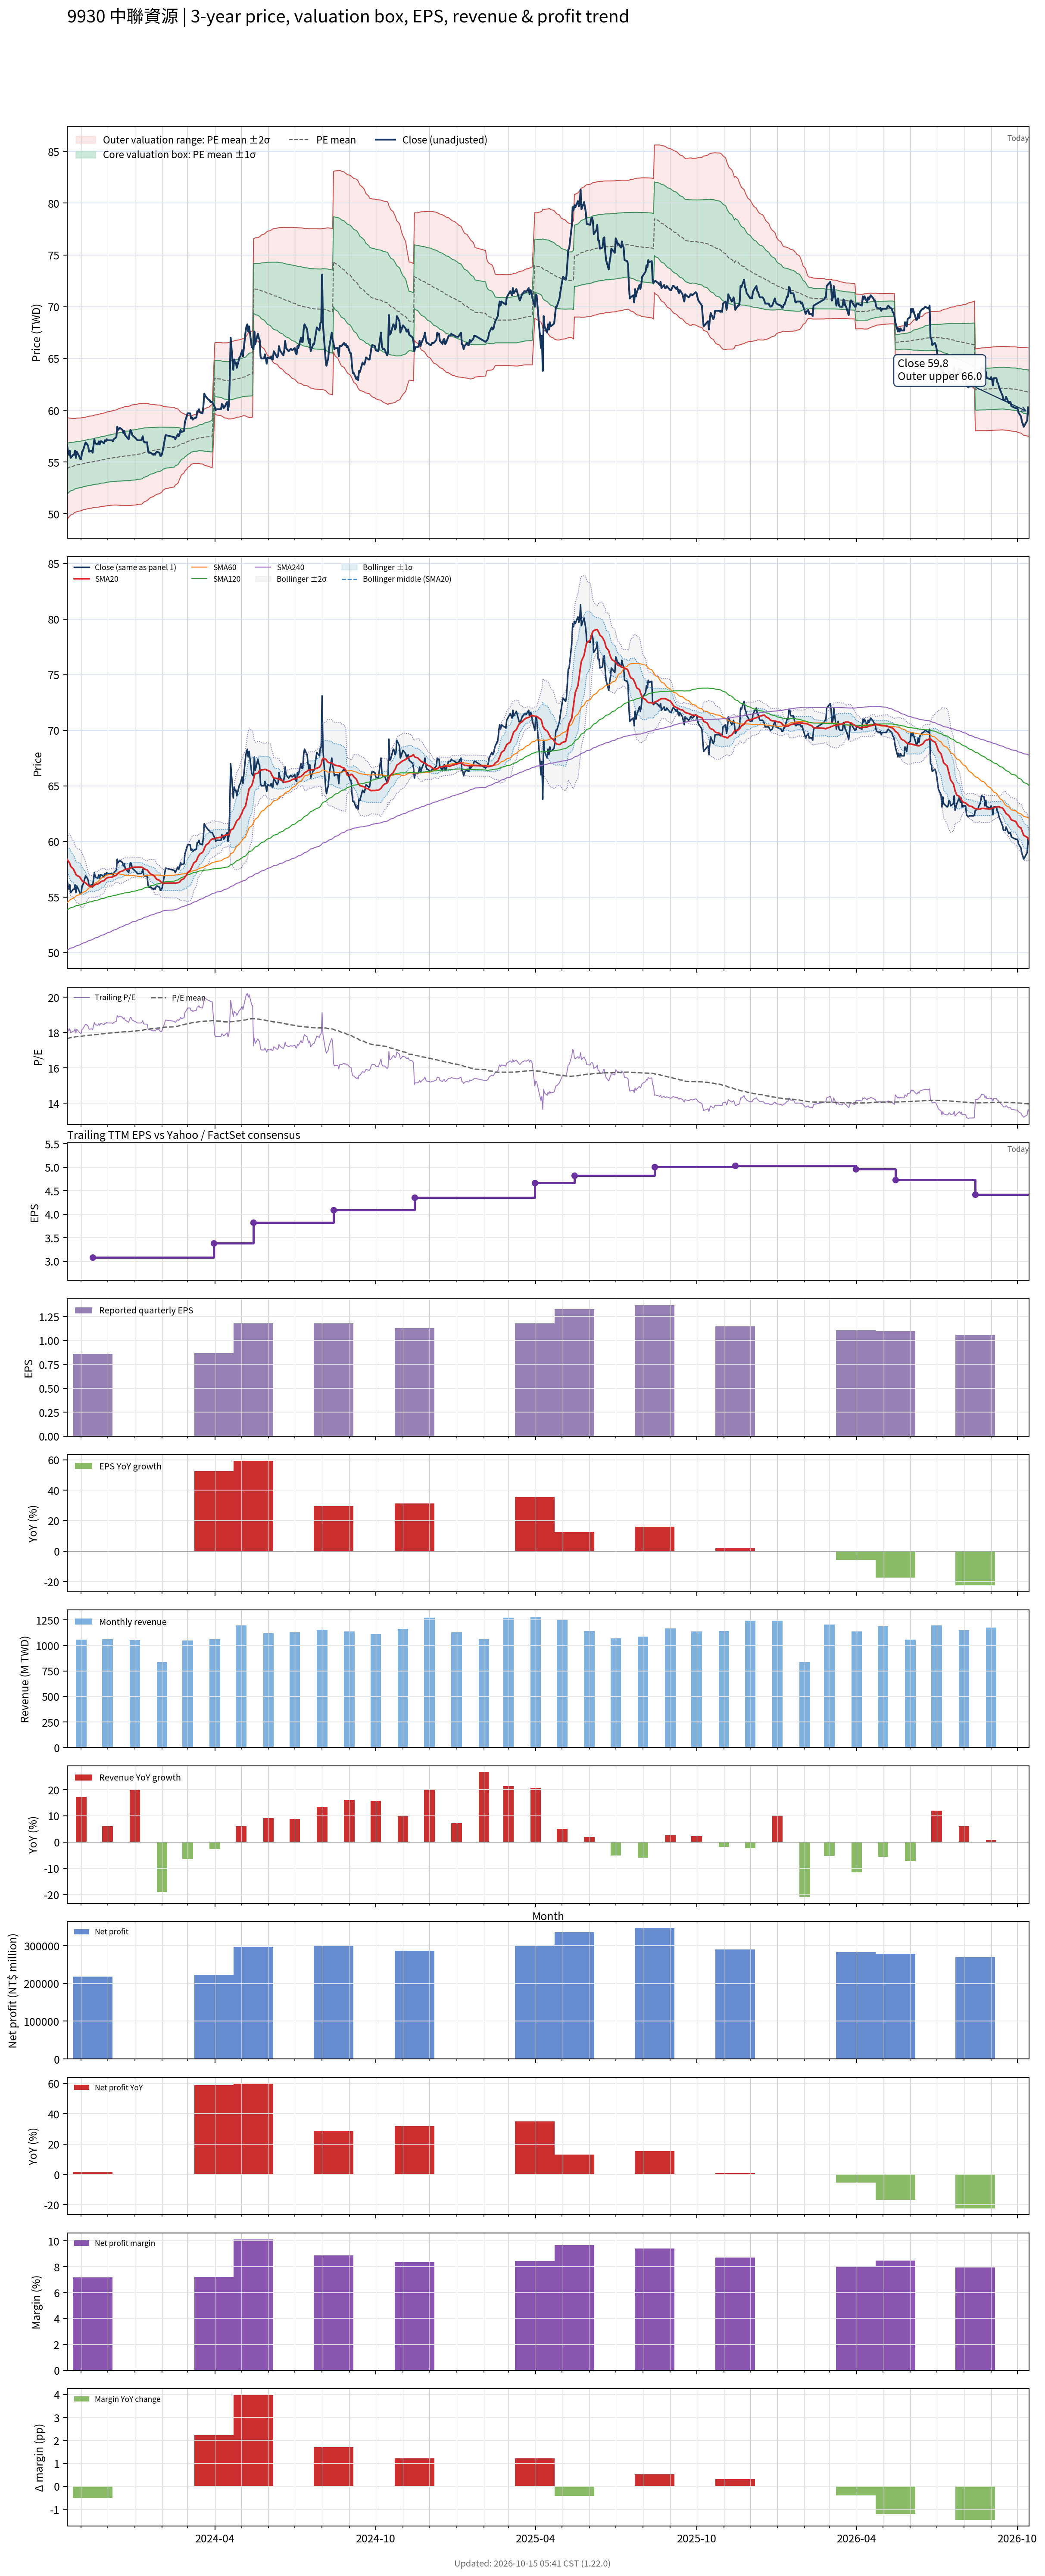

Data behind this chart, as committed beside it:
# chart-version: skill-stock-dynamic-val…
date, close, available_date, period_end, eps, ttm_eps, pe, pe_mean, pe_std, price_m2, price_m1, price_mean, price_p1, price_p2, forward_eps, forward_pe, forward_pe_mean, forward_pe_std, forward_price_m2, forward_price_m1, forward_price_mean, forward_price_p1, forward_price_p2, sma20
2023-10-16, 56.6, 2023-08-14, 2023-06-30, 0.91, 3.08, 18.38, 17.65, 0.7999, 49.44, 51.9, 54.36, 56.83, 59.29, , , , , , , , , , 58.37
2023-10-17, 56, 2023-08-14, 2023-06-30, 0.91, 3.08, 18.18, 17.67, 0.7877, 49.57, 51.99, 54.42, 56.85, 59.27, , , , , , , , , , 58.27
2023-10-18, 55.7, 2023-08-14, 2023-06-30, 0.91, 3.08, 18.08, 17.68, 0.7761, 49.69, 52.08, 54.47, 56.86, 59.25, , , , , , , , , , 58.16
2023-10-19, 56.1, 2023-08-14, 2023-06-30, 0.91, 3.08, 18.21, 17.7, 0.767, 49.79, 52.16, 54.52, 56.88, 59.24, , , , , , , , , , 58.02
2023-10-20, 55.4, 2023-08-14, 2023-06-30, 0.91, 3.08, 17.99, 17.71, 0.7582, 49.89, 52.22, 54.56, 56.89, 59.23, , , , , , , , , , 57.77
2023-10-23, 55.7, 2023-08-14, 2023-06-30, 0.91, 3.08, 18.08, 17.73, 0.7489, 49.99, 52.3, 54.6, 56.91, 59.22, , , , , , , , , , 57.53
2023-10-24, 55.7, 2023-08-14, 2023-06-30, 0.91, 3.08, 18.08, 17.74, 0.7403, 50.08, 52.36, 54.64, 56.92, 59.2, , , , , , , , , , 57.38
2023-10-25, 56.1, 2023-08-14, 2023-06-30, 0.91, 3.08, 18.21, 17.75, 0.7361, 50.15, 52.41, 54.68, 56.95, 59.22, , , , , , , , , , 57.22
2023-10-26, 55.4, 2023-08-14, 2023-06-30, 0.91, 3.08, 17.99, 17.76, 0.7351, 50.17, 52.44, 54.7, 56.96, 59.23, , , , , , , , , , 57.03
2023-10-27, 56, 2023-08-14, 2023-06-30, 0.91, 3.08, 18.18, 17.77, 0.7341, 50.2, 52.46, 54.73, 56.99, 59.25, , , , , , , , , , 56.94
2023-10-30, 55.5, 2023-08-14, 2023-06-30, 0.91, 3.08, 18.02, 17.78, 0.7287, 50.27, 52.51, 54.76, 57, 59.25, , , , , , , , , , 56.84
2023-10-31, 55.3, 2023-08-14, 2023-06-30, 0.91, 3.08, 17.95, 17.78, 0.7281, 50.29, 52.53, 54.77, 57.01, 59.26, , , , , , , , , , 56.72
2023-11-01, 55.3, 2023-08-14, 2023-06-30, 0.91, 3.08, 17.95, 17.79, 0.7276, 50.3, 52.54, 54.78, 57.03, 59.27, , , , , , , , , , 56.6
2023-11-02, 56, 2023-08-14, 2023-06-30, 0.91, 3.08, 18.18, 17.79, 0.727, 50.33, 52.57, 54.81, 57.05, 59.29, , , , , , , , , , 56.48
2023-11-03, 56.1, 2023-08-14, 2023-06-30, 0.91, 3.08, 18.21, 17.81, 0.7226, 50.39, 52.62, 54.84, 57.07, 59.29, , , , , , , , , , 56.4
2023-11-06, 56.9, 2023-08-14, 2023-06-30, 0.91, 3.08, 18.47, 17.82, 0.722, 50.43, 52.65, 54.88, 57.1, 59.33, , , , , , , , , , 56.27
2023-11-07, 56.8, 2023-08-14, 2023-06-30, 0.91, 3.08, 18.44, 17.83, 0.7226, 50.46, 52.68, 54.91, 57.13, 59.36, , , , , , , , , , 56.19
2023-11-08, 56.7, 2023-08-14, 2023-06-30, 0.91, 3.08, 18.41, 17.84, 0.7226, 50.49, 52.71, 54.94, 57.16, 59.39, , , , , , , , , , 56.12
2023-11-09, 56.5, 2023-08-14, 2023-06-30, 0.91, 3.08, 18.34, 17.84, 0.7238, 50.5, 52.73, 54.96, 57.19, 59.42, , , , , , , , , , 56.05
2023-11-10, 56, 2023-08-14, 2023-06-30, 0.91, 3.08, 18.18, 17.85, 0.7232, 50.52, 52.75, 54.98, 57.2, 59.43, , , , , , , , , , 55.99
2023-11-13, 56.1, 2023-08-14, 2023-06-30, 0.91, 3.08, 18.21, 17.86, 0.7221, 50.55, 52.78, 55, 57.23, 59.45, , , , , , , , , , 55.97
2023-11-14, 55.9, 2023-11-14, 2023-09-30, 0.86, 3.08, 18.15, 17.86, 0.7205, 50.59, 52.8, 55.02, 57.24, 59.46, , , , , , , , , , 55.96
2023-11-15, 56.6, 2023-11-14, 2023-09-30, 0.86, 3.08, 18.38, 17.87, 0.7207, 50.61, 52.83, 55.05, 57.27, 59.49, , , , , , , , , , 56.01
2023-11-16, 57.2, 2023-11-14, 2023-09-30, 0.86, 3.08, 18.57, 17.88, 0.723, 50.62, 52.85, 55.07, 57.3, 59.53, , , , , , , , , , 56.06
2023-11-17, 56.8, 2023-11-14, 2023-09-30, 0.86, 3.08, 18.44, 17.89, 0.7248, 50.62, 52.86, 55.09, 57.32, 59.55, , , , , , , , , , 56.13
2023-11-20, 56.7, 2023-11-14, 2023-09-30, 0.86, 3.08, 18.41, 17.89, 0.726, 50.64, 52.87, 55.11, 57.34, 59.58, , , , , , , , , , 56.18
2023-11-21, 57, 2023-11-14, 2023-09-30, 0.86, 3.08, 18.51, 17.9, 0.7275, 50.65, 52.89, 55.13, 57.37, 59.61, , , , , , , , , , 56.24
2023-11-22, 56.7, 2023-11-14, 2023-09-30, 0.86, 3.08, 18.41, 17.91, 0.7272, 50.68, 52.92, 55.16, 57.4, 59.64, , , , , , , , , , 56.27
2023-11-23, 57, 2023-11-14, 2023-09-30, 0.86, 3.08, 18.51, 17.92, 0.7279, 50.7, 52.95, 55.19, 57.43, 59.67, , , , , , , , , , 56.35
2023-11-24, 57, 2023-11-14, 2023-09-30, 0.86, 3.08, 18.51, 17.93, 0.7288, 50.72, 52.97, 55.21, 57.46, 59.7, , , , , , , , , , 56.41
2023-11-27, 56.8, 2023-11-14, 2023-09-30, 0.86, 3.08, 18.44, 17.93, 0.7301, 50.73, 52.98, 55.23, 57.48, 59.73, , , , , , , , , , 56.47
2023-11-28, 57.1, 2023-11-14, 2023-09-30, 0.86, 3.08, 18.54, 17.94, 0.7315, 50.75, 53, 55.26, 57.51, 59.76, , , , , , , , , , 56.56
2023-11-29, 57, 2023-11-14, 2023-09-30, 0.86, 3.08, 18.51, 17.95, 0.733, 50.76, 53.02, 55.28, 57.53, 59.79, , , , , , , , , , 56.65
2023-11-30, 57.2, 2023-11-14, 2023-09-30, 0.86, 3.08, 18.57, 17.95, 0.7346, 50.78, 53.04, 55.3, 57.56, 59.83, , , , , , , , , , 56.7
2023-12-01, 57.1, 2023-11-14, 2023-09-30, 0.86, 3.08, 18.54, 17.96, 0.7351, 50.8, 53.06, 55.33, 57.59, 59.86, , , , , , , , , , 56.76
2023-12-04, 57.1, 2023-11-14, 2023-09-30, 0.86, 3.08, 18.54, 17.97, 0.7358, 50.82, 53.09, 55.35, 57.62, 59.89, , , , , , , , , , 56.77
2023-12-05, 57.1, 2023-11-14, 2023-09-30, 0.86, 3.08, 18.54, 17.98, 0.7376, 50.83, 53.1, 55.37, 57.64, 59.91, , , , , , , , , , 56.78
2023-12-06, 57.1, 2023-11-14, 2023-09-30, 0.86, 3.08, 18.54, 17.98, 0.7394, 50.83, 53.11, 55.39, 57.66, 59.94, , , , , , , , , , 56.8
2023-12-07, 57, 2023-11-14, 2023-09-30, 0.86, 3.08, 18.51, 17.99, 0.7409, 50.84, 53.12, 55.4, 57.68, 59.97, , , , , , , , , , 56.83
2023-12-08, 57.2, 2023-11-14, 2023-09-30, 0.86, 3.08, 18.57, 17.99, 0.7426, 50.85, 53.13, 55.42, 57.71, 60, , , , , , , , , , 56.88
2023-12-11, 57.4, 2023-11-14, 2023-09-30, 0.86, 3.08, 18.64, 18, 0.7448, 50.85, 53.15, 55.44, 57.74, 60.03, , , , , , , , , , 56.95
2023-12-12, 58.4, 2023-11-14, 2023-09-30, 0.86, 3.08, 18.96, 18.01, 0.7499, 50.84, 53.15, 55.46, 57.77, 60.08, , , , , , , , , , 57.08
2023-12-13, 58.1, 2023-11-14, 2023-09-30, 0.86, 3.08, 18.86, 18.01, 0.7538, 50.84, 53.16, 55.48, 57.8, 60.13, , , , , , , , , , 57.15
2023-12-14, 58.2, 2023-11-14, 2023-09-30, 0.86, 3.08, 18.9, 18.02, 0.7577, 50.83, 53.16, 55.5, 57.83, 60.17, , , , , , , , , , 57.2
2023-12-15, 58.3, 2023-11-14, 2023-09-30, 0.86, 3.08, 18.93, 18.02, 0.7617, 50.82, 53.17, 55.51, 57.86, 60.2, , , , , , , , , , 57.27
2023-12-18, 58.1, 2023-11-14, 2023-09-30, 0.86, 3.08, 18.86, 18.03, 0.7655, 50.82, 53.18, 55.54, 57.89, 60.25, , , , , , , , , , 57.34
2023-12-19, 57.8, 2023-11-14, 2023-09-30, 0.86, 3.08, 18.77, 18.04, 0.7684, 50.82, 53.19, 55.56, 57.92, 60.29, , , , , , , , , , 57.38
2023-12-20, 58, 2023-11-14, 2023-09-30, 0.86, 3.08, 18.83, 18.04, 0.7718, 50.82, 53.2, 55.57, 57.95, 60.33, , , , , , , , , , 57.45
2023-12-21, 57.6, 2023-11-14, 2023-09-30, 0.86, 3.08, 18.7, 18.05, 0.774, 50.82, 53.2, 55.59, 57.97, 60.35, , , , , , , , , , 57.48
2023-12-22, 57.5, 2023-11-14, 2023-09-30, 0.86, 3.08, 18.67, 18.05, 0.7758, 50.82, 53.21, 55.6, 57.99, 60.37, , , , , , , , , , 57.51
2023-12-25, 57.2, 2023-11-14, 2023-09-30, 0.86, 3.08, 18.57, 18.05, 0.7767, 50.82, 53.21, 55.6, 57.99, 60.38, , , , , , , , , , 57.52
2023-12-26, 57.7, 2023-11-14, 2023-09-30, 0.86, 3.08, 18.73, 18.06, 0.7786, 50.81, 53.21, 55.61, 58.01, 60.41, , , , , , , , , , 57.55
2023-12-27, 58.1, 2023-11-14, 2023-09-30, 0.86, 3.08, 18.86, 18.06, 0.7821, 50.81, 53.22, 55.63, 58.04, 60.45, , , , , , , , , , 57.61
2023-12-28, 58, 2023-11-14, 2023-09-30, 0.86, 3.08, 18.83, 18.07, 0.7848, 50.82, 53.24, 55.66, 58.07, 60.49, , , , , , , , , , 57.65
2023-12-29, 57.6, 2023-11-14, 2023-09-30, 0.86, 3.08, 18.7, 18.08, 0.7867, 50.83, 53.25, 55.68, 58.1, 60.52, , , , , , , , , , 57.67
2024-01-02, 57.3, 2023-11-14, 2023-09-30, 0.86, 3.08, 18.6, 18.09, 0.7869, 50.86, 53.28, 55.7, 58.13, 60.55, , , , , , , , , , 57.69
2024-01-03, 57.2, 2023-11-14, 2023-09-30, 0.86, 3.08, 18.57, 18.09, 0.787, 50.88, 53.3, 55.73, 58.15, 60.58, , , , , , , , , , 57.69
2024-01-04, 57.1, 2023-11-14, 2023-09-30, 0.86, 3.08, 18.54, 18.1, 0.7871, 50.9, 53.33, 55.75, 58.17, 60.6, , , , , , , , , , 57.69
2024-01-05, 57.1, 2023-11-14, 2023-09-30, 0.86, 3.08, 18.54, 18.11, 0.7877, 50.92, 53.34, 55.77, 58.19, 60.62, , , , , , , , , , 57.7
... 669 more rows
